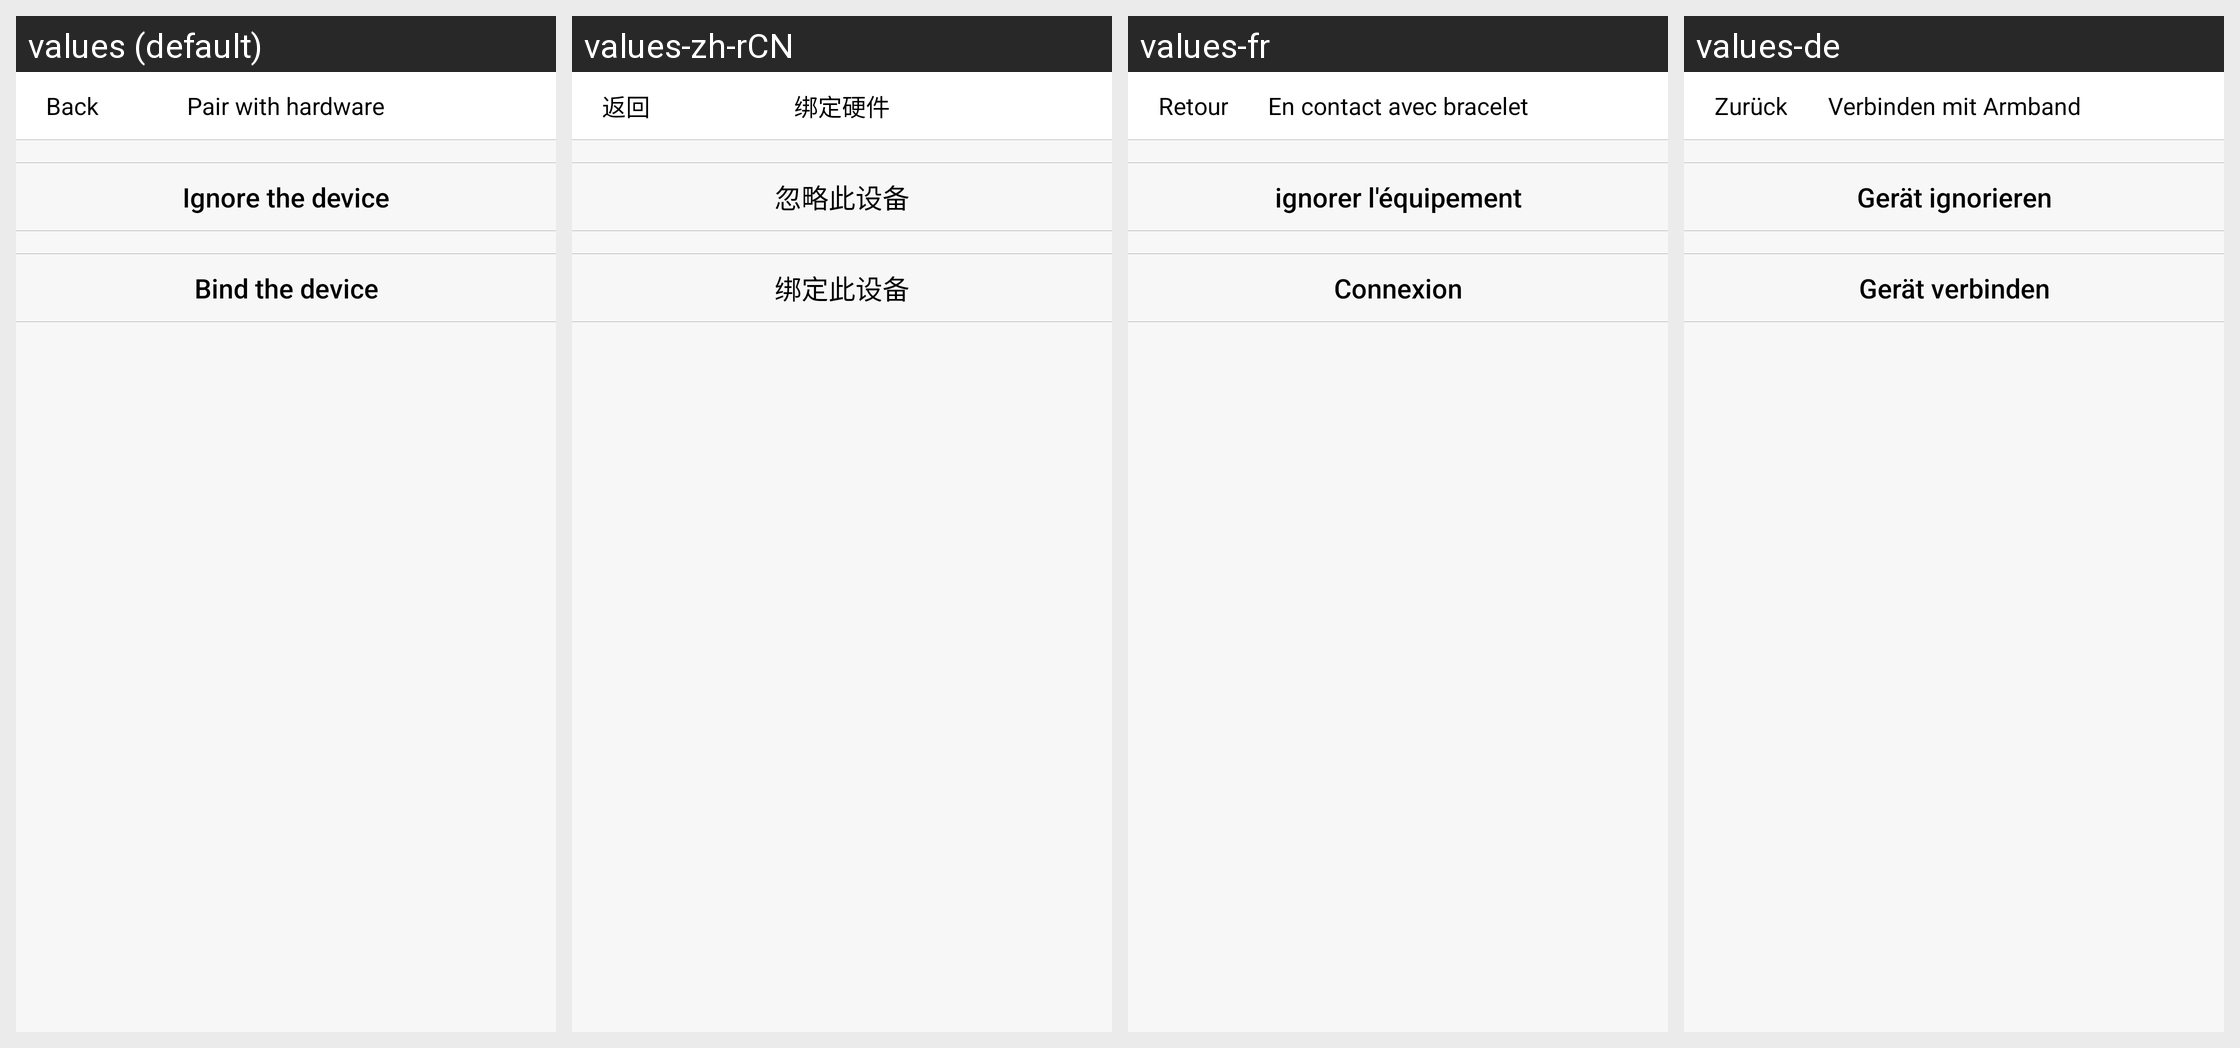

The same Android screen rendered under several of its app's locales, left to right. List the strings drawn on it with the default value and each locale's translation.
Android screen res/layout/activity_settings_device_bind.xml rendered under 4 locales, left to right: values (default), values-zh-rCN, values-fr, values-de. Device: Nexus 5 (rendered at 1080×1920; each locale shown at half size, 540×960, under a caption strip naming it); theme Theme.AppCompat.
Other locales in the repository, not shown: values-es, values-it, values-nl.
Strings drawn on this screen, with the default value and each locale's value (text and hints the layout hard-codes, and strings that could not be matched under every locale, appear in the picture but are not listed):

all_return_back
  values: Back
  values-zh-rCN: 返回
  values-fr: Retour
  values-de: Zurück

manage_device_title
  values: Pair with hardware
  values-zh-rCN: 绑定硬件
  values-fr: En contact avec bracelet
  values-de: Verbinden mit Armband

ignore_equipment
  values: Ignore the device
  values-zh-rCN: 忽略此设备
  values-fr: ignorer l'équipement
  values-de: Gerät ignorieren

binding_equipment
  values: Bind the device
  values-zh-rCN: 绑定此设备
  values-fr: Connexion
  values-de: Gerät verbinden
